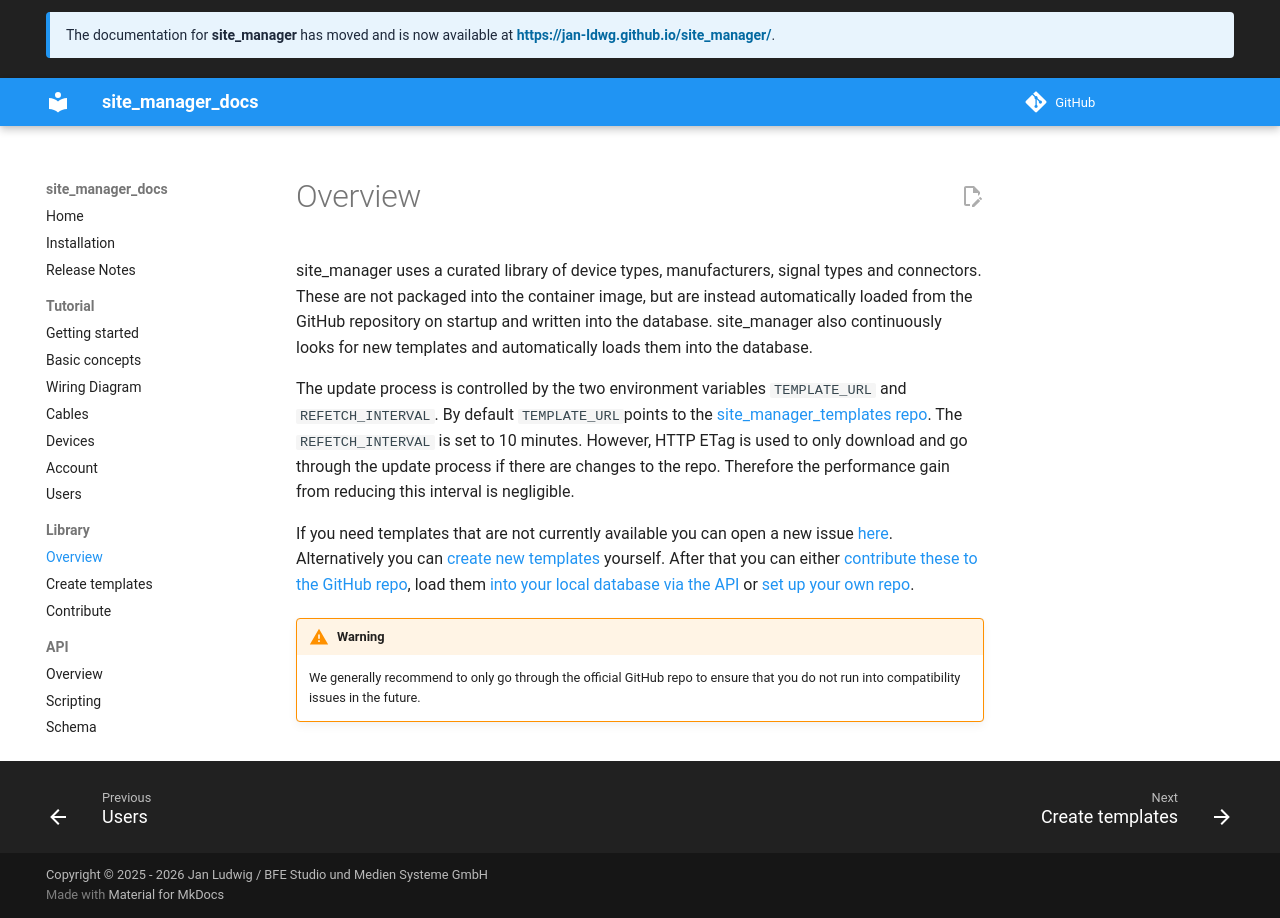

repository: jan-ldwg/site_manager_docs · page: library/overview/index.html · generator: mkdocs

# Overview

site_manager uses a curated library of device types, manufacturers, signal types and connectors. These are not packaged into the container image, but are instead automatically loaded from the GitHub repository on startup and written into the database. site_manager also continuously looks for new templates and automatically loads them into the database.

The update process is controlled by the two environment variables `TEMPLATE_URL` and `REFETCH_INTERVAL`. By default `TEMPLATE_URL`points to the [site_manager_templates repo](https://github.com/jan-ldwg/site_manager_templates). The `REFETCH_INTERVAL` is set to 10 minutes. However, HTTP ETag is used to only download and go through the update process if there are changes to the repo. Therefore the performance gain from reducing this interval is negligible.

If you need templates that are not currently available you can open a new issue [here](https://github.com/jan-ldwg/site_manager_templates/issues/new?template=new-device-or-module-type.md). Alternatively you can [create new templates](create.md) yourself. After that you can either [contribute these to the GitHub repo](contribute.md), load them [into your local database via the API]() or [set up your own repo]().

!!! warning

    We generally recommend to only go through the official GitHub repo to ensure that you do not run into compatibility issues in the future.
